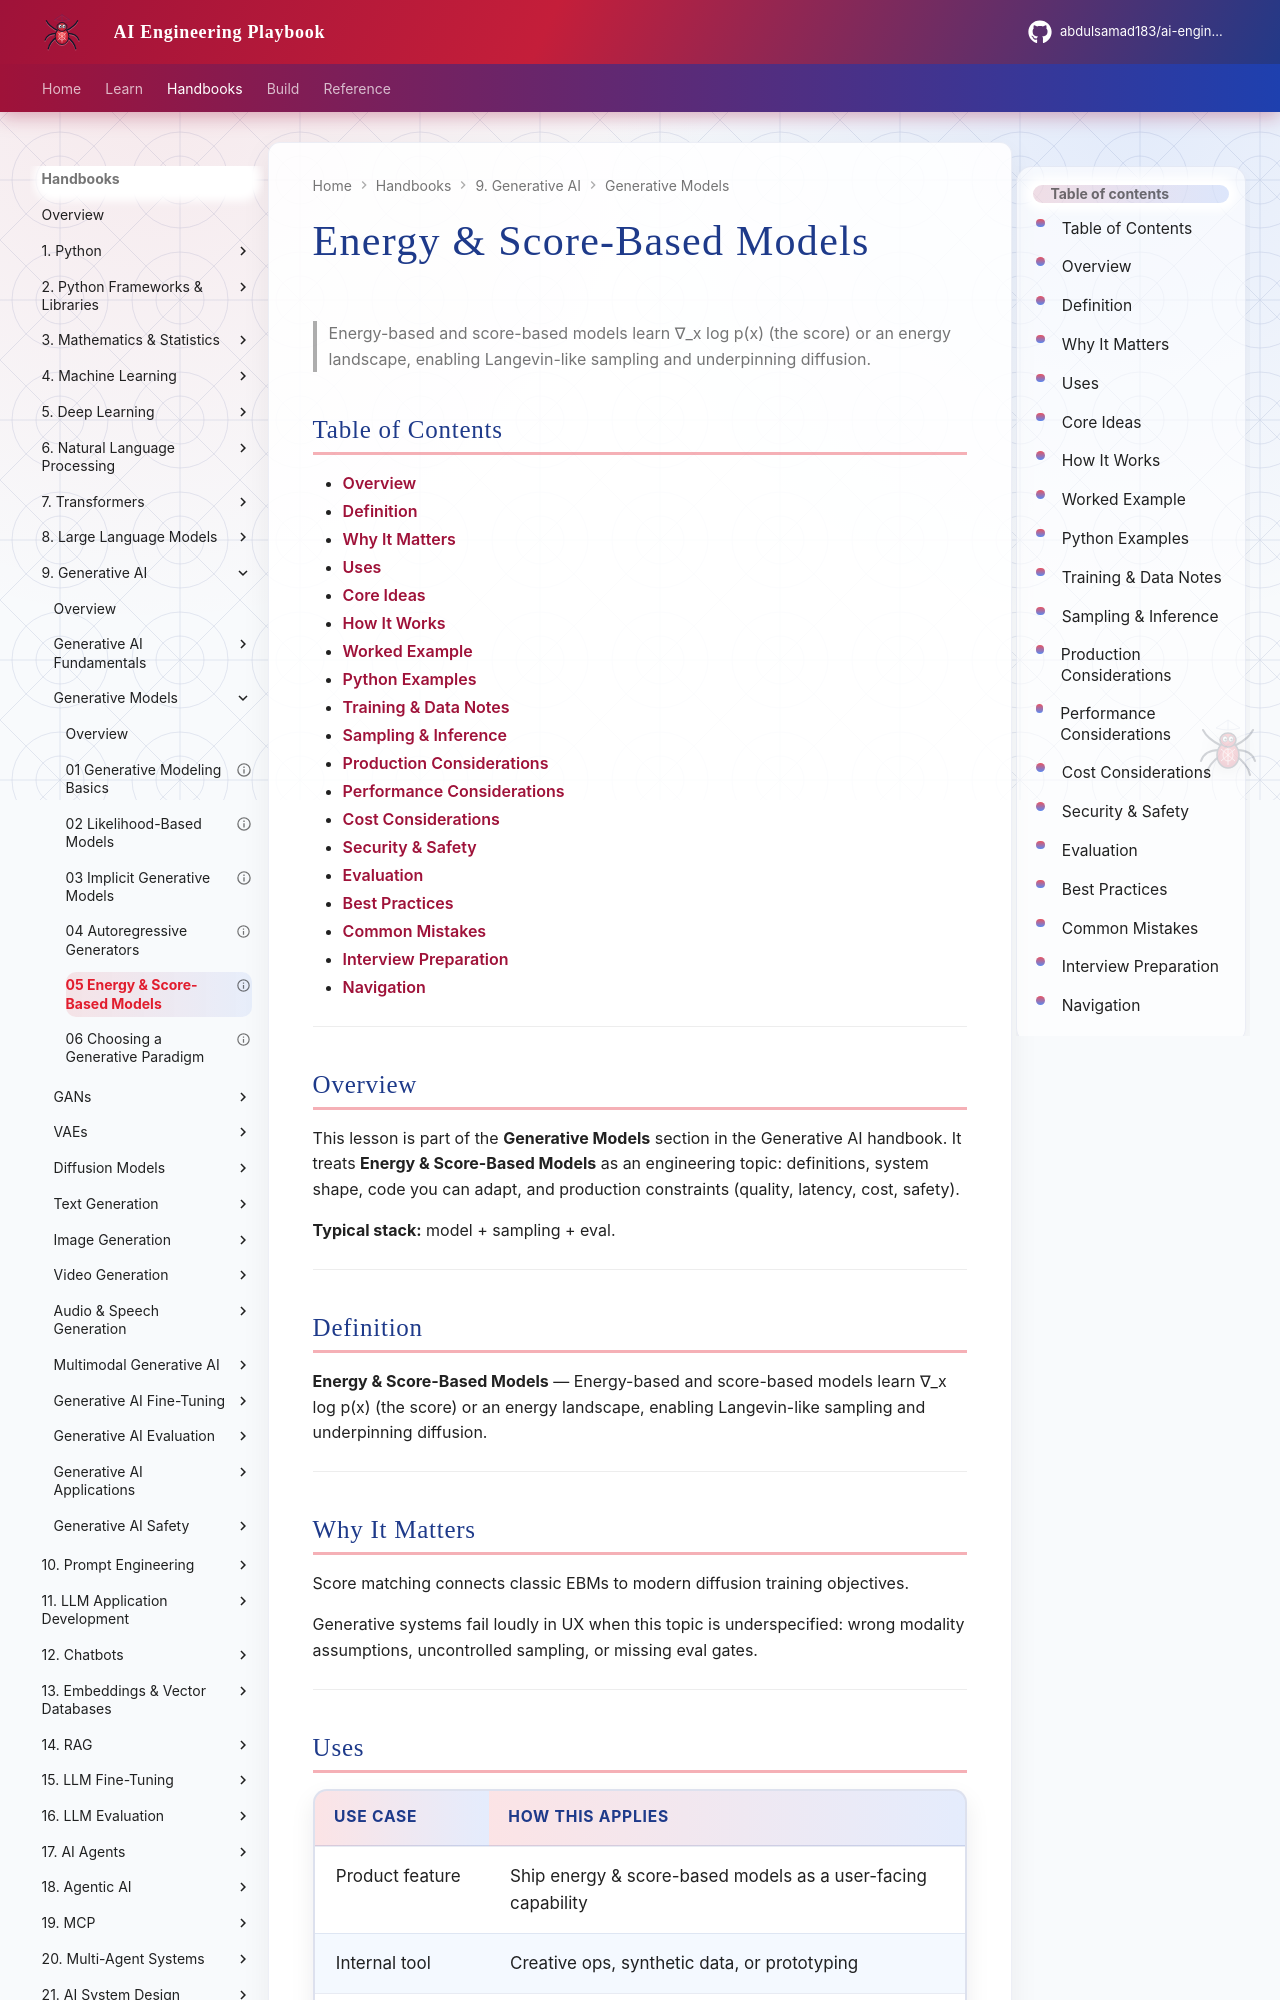

repository: abdulsamad183/ai-engineering-playbook · page: domains/generative-ai/generative-models/05-energy-and-score-based-models/index.html · generator: mkdocs

---
title: "Energy & Score-Based Models"
description: "Energy-based and score-based models learn ∇_x log p(x) (the score) or an energy landscape, enabling Langevin-like sampling and underpinning diffusion."
domain: generative-ai
tags: [generative-models, generative-ai]
status: published
created: 2026-08-11
updated: 2026-08-12
version: "2.0"
related:
  - ../README.md
  - ../../deep-learning/README.md
  - ../../llm-engineering/README.md
---

# Energy & Score-Based Models

> Energy-based and score-based models learn ∇_x log p(x) (the score) or an energy landscape, enabling Langevin-like sampling and underpinning diffusion.

## Table of Contents

- [Overview](#overview)
- [Definition](#definition)
- [Why It Matters](#why-it-matters)
- [Uses](#uses)
- [Core Ideas](#core-ideas)
- [How It Works](#how-it-works)
- [Worked Example](#worked-example)
- [Python Examples](#python-examples)
- [Training & Data Notes](#training--data-notes)
- [Sampling & Inference](#sampling--inference)
- [Production Considerations](#production-considerations)
- [Performance Considerations](#performance-considerations)
- [Cost Considerations](#cost-considerations)
- [Security & Safety](#security--safety)
- [Evaluation](#evaluation)
- [Best Practices](#best-practices)
- [Common Mistakes](#common-mistakes)
- [Interview Preparation](#interview-preparation)
- [Navigation](#navigation)

---

## Overview

This lesson is part of the **Generative Models** section in the Generative AI handbook. It treats **Energy & Score-Based Models** as an engineering topic: definitions, system shape, code you can adapt, and production constraints (quality, latency, cost, safety).

**Typical stack:** model + sampling + eval.

---

## Definition

**Energy & Score-Based Models** — Energy-based and score-based models learn ∇_x log p(x) (the score) or an energy landscape, enabling Langevin-like sampling and underpinning diffusion.

---

## Why It Matters

Score matching connects classic EBMs to modern diffusion training objectives.

Generative systems fail loudly in UX when this topic is underspecified: wrong modality assumptions, uncontrolled sampling, or missing eval gates.

---
